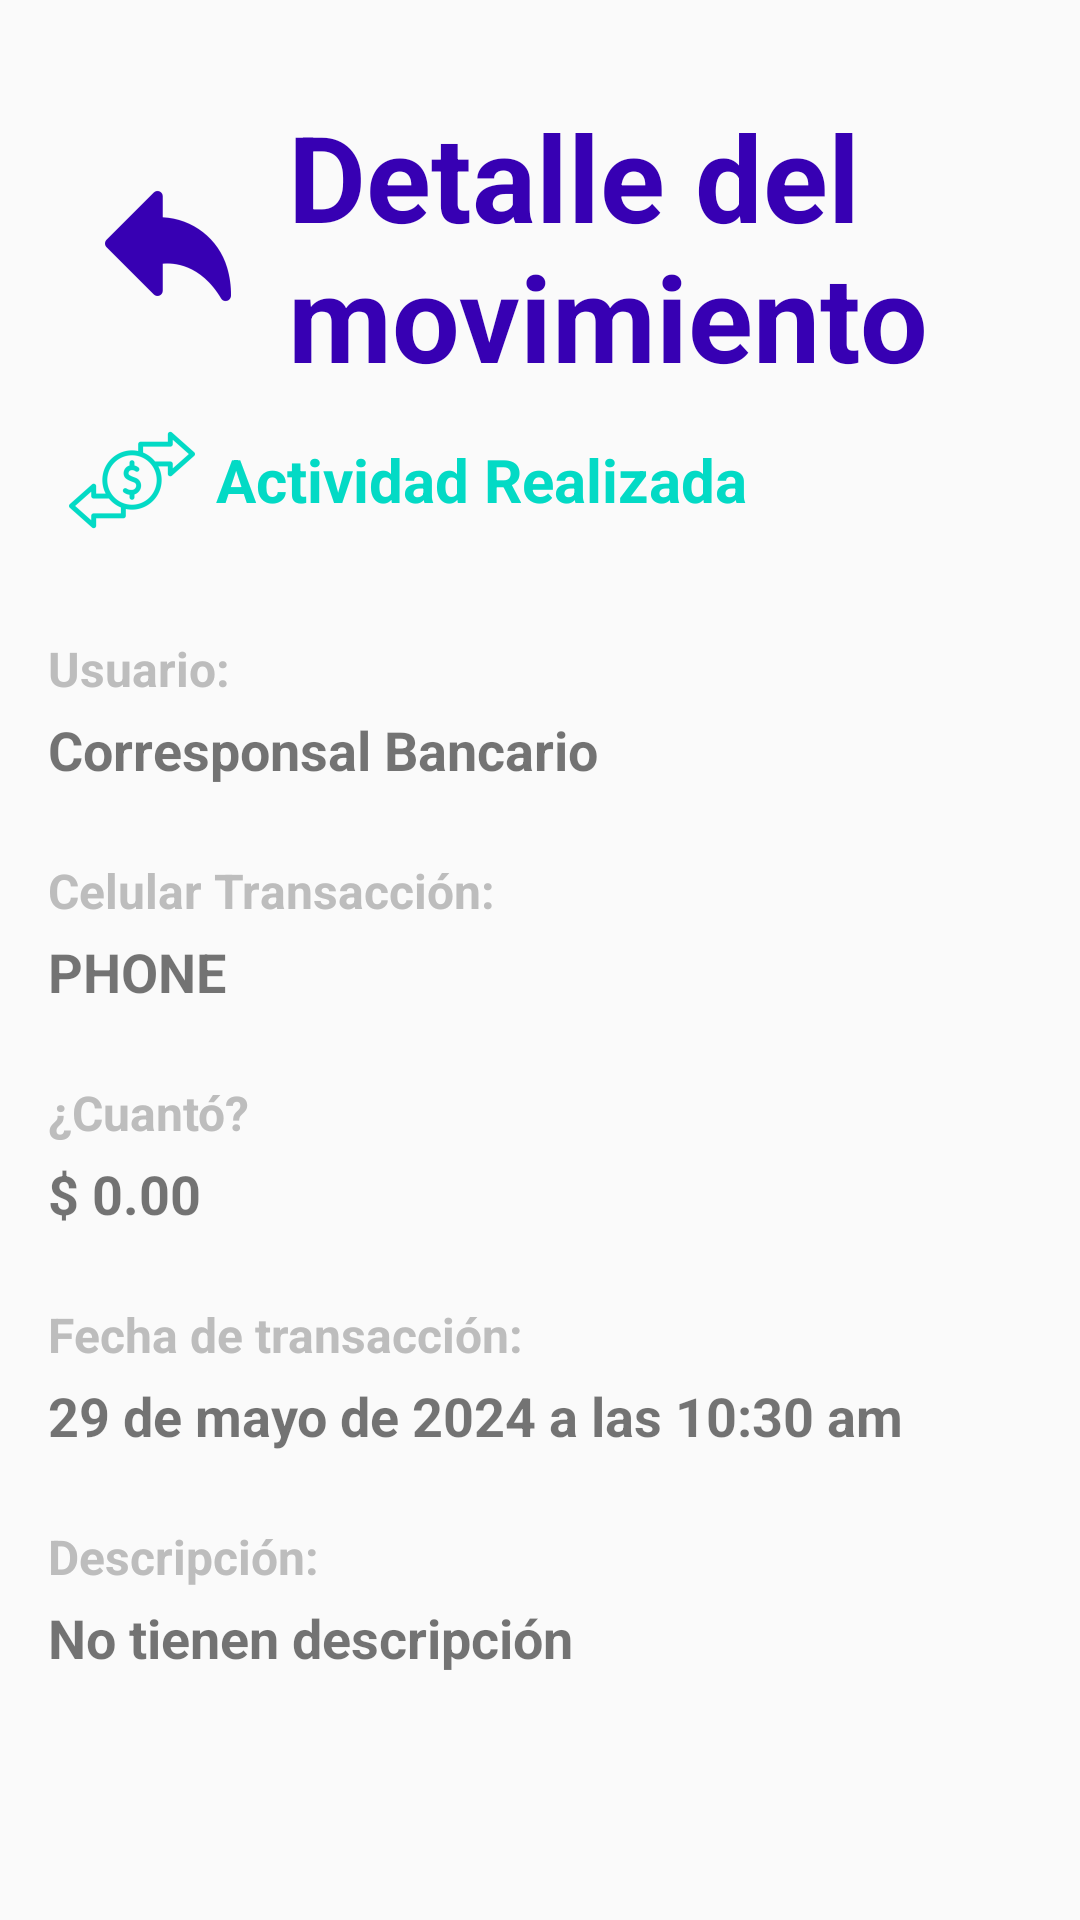

Layout XML and referenced resources for this Android screen:
<!-- AndroidManifest.xml: application theme Theme.AppCompat.Light.NoActionBar -->
<!-- res/layout/activity_movement_detail.xml -->
<?xml version="1.0" encoding="utf-8"?>
<androidx.constraintlayout.widget.ConstraintLayout xmlns:android="http://schemas.android.com/apk/res/android"
    xmlns:app="http://schemas.android.com/apk/res-auto"
    xmlns:tools="http://schemas.android.com/tools"
    android:id="@+id/main"
    android:layout_width="match_parent"
    android:layout_height="match_parent"
    android:padding="@dimen/_16dp"
    tools:context=".View.MovementDetail.MovementDetailActivity">

    <LinearLayout
        android:id="@+id/containerTitleDetail"
        android:layout_width="match_parent"
        android:layout_height="wrap_content"
        android:orientation="horizontal"
        android:gravity="center"
        android:layout_marginTop="@dimen/_16dp"
        app:layout_constraintEnd_toEndOf="parent"
        app:layout_constraintStart_toStartOf="parent"
        app:layout_constraintTop_toTopOf="parent">
        <ImageView
            android:id="@+id/imageViewReturnDeatil"
            android:layout_width="wrap_content"
            android:layout_height="wrap_content"
            android:src="@mipmap/ic_return"
            android:tint="@color/colorPrimaryDark"
            android:padding="@dimen/_16dp"
            tools:ignore="UseAppTint" />

        <TextView
            android:id="@+id/titleDetailTextView"
            android:layout_width="wrap_content"
            android:layout_height="wrap_content"
            android:text="@string/detalle_del_movimiento"
            android:textColor="@color/colorPrimaryDark"
            android:textSize="@dimen/_40sp"
            android:textStyle="bold" />

    </LinearLayout>

    <LinearLayout
        android:id="@+id/containerSubTitleDetail"
        android:layout_width="match_parent"
        android:layout_height="wrap_content"
        android:orientation="horizontal"
        android:gravity="center"
        app:layout_constraintEnd_toEndOf="parent"
        app:layout_constraintStart_toStartOf="parent"
        app:layout_constraintTop_toBottomOf="@+id/containerTitleDetail">


        <ImageView
            android:id="@+id/imageViewDetail"
            android:layout_width="wrap_content"
            android:layout_height="wrap_content"
            android:src="@mipmap/ic_transaccion"
            android:padding="@dimen/_4dp"
            app:tint="@color/colorAccent" />

        <TextView
            android:id="@+id/userDetailTextView"
            android:layout_width="match_parent"
            android:layout_height="wrap_content"
            android:textSize="@dimen/_20sp"
            android:textStyle="bold"
            android:textColor="@color/colorAccent"
            android:text="@string/actividad_realizada"/>

    </LinearLayout>

    <TextView
        android:id="@+id/titleSentToTextView"
        android:layout_width="match_parent"
        android:layout_height="wrap_content"
        android:text="@string/enviado_a"
        android:layout_marginTop="@dimen/_24dp"
        android:textSize="@dimen/_16sp"
        android:textStyle="bold"
        android:textColor="@color/colorGrayText"
        app:layout_constraintEnd_toEndOf="parent"
        app:layout_constraintStart_toStartOf="parent"
        app:layout_constraintTop_toBottomOf="@+id/containerSubTitleDetail" />

    <TextView
        android:id="@+id/sentToTextView"
        android:layout_width="match_parent"
        android:layout_height="wrap_content"
        android:text="@string/corresponsal_bancario"
        android:layout_marginTop="@dimen/_4dp"
        android:textSize="@dimen/_18sp"
        android:textStyle="bold"
        app:layout_constraintEnd_toEndOf="parent"
        app:layout_constraintStart_toStartOf="parent"
        app:layout_constraintTop_toBottomOf="@+id/titleSentToTextView" />

    <TextView
        android:id="@+id/titlePhoneTextView"
        android:layout_width="match_parent"
        android:layout_height="wrap_content"
        android:text="@string/celular_transaccion"
        android:layout_marginTop="@dimen/_24dp"
        android:textSize="@dimen/_16sp"
        android:textStyle="bold"
        android:textColor="@color/colorGrayText"
        app:layout_constraintEnd_toEndOf="parent"
        app:layout_constraintStart_toStartOf="parent"
        app:layout_constraintTop_toBottomOf="@+id/sentToTextView" />

    <TextView
        android:id="@+id/phoneToTextView"
        android:layout_width="match_parent"
        android:layout_height="wrap_content"
        android:text="@string/phone"
        android:layout_marginTop="@dimen/_4dp"
        android:textSize="@dimen/_18sp"
        android:textStyle="bold"
        app:layout_constraintEnd_toEndOf="parent"
        app:layout_constraintStart_toStartOf="parent"
        app:layout_constraintTop_toBottomOf="@+id/titlePhoneTextView" />

    <TextView
        android:id="@+id/titleAmountTextView"
        android:layout_width="match_parent"
        android:layout_height="wrap_content"
        android:text="@string/amount"
        android:layout_marginTop="@dimen/_24dp"
        android:textSize="@dimen/_16sp"
        android:textStyle="bold"
        android:textColor="@color/colorGrayText"
        app:layout_constraintEnd_toEndOf="parent"
        app:layout_constraintStart_toStartOf="parent"
        app:layout_constraintTop_toBottomOf="@+id/phoneToTextView" />

    <TextView
        android:id="@+id/amountTextView"
        android:layout_width="match_parent"
        android:layout_height="wrap_content"
        android:text="@string/_0_00"
        android:layout_marginTop="@dimen/_4dp"
        android:textSize="@dimen/_18sp"
        android:textStyle="bold"
        app:layout_constraintEnd_toEndOf="parent"
        app:layout_constraintStart_toStartOf="parent"
        app:layout_constraintTop_toBottomOf="@+id/titleAmountTextView" />

    <TextView
        android:id="@+id/titledateTextView"
        android:layout_width="match_parent"
        android:layout_height="wrap_content"
        android:text="@string/fecha_de_transaccion"
        android:layout_marginTop="@dimen/_24dp"
        android:textSize="@dimen/_16sp"
        android:textStyle="bold"
        android:textColor="@color/colorGrayText"
        app:layout_constraintEnd_toEndOf="parent"
        app:layout_constraintStart_toStartOf="parent"
        app:layout_constraintTop_toBottomOf="@+id/amountTextView" />

    <TextView
        android:id="@+id/dateDetailTextView"
        android:layout_width="match_parent"
        android:layout_height="wrap_content"
        android:text="@string/date_transaction_detail"
        android:layout_marginTop="@dimen/_4dp"
        android:textSize="@dimen/_18sp"
        android:textStyle="bold"
        app:layout_constraintEnd_toEndOf="parent"
        app:layout_constraintStart_toStartOf="parent"
        app:layout_constraintTop_toBottomOf="@+id/titledateTextView" />

    <TextView
        android:id="@+id/titleDescriptionTextView"
        android:layout_width="match_parent"
        android:layout_height="wrap_content"
        android:text="@string/descripcion"
        android:layout_marginTop="@dimen/_24dp"
        android:textSize="@dimen/_16sp"
        android:textStyle="bold"
        android:textColor="@color/colorGrayText"
        app:layout_constraintEnd_toEndOf="parent"
        app:layout_constraintStart_toStartOf="parent"
        app:layout_constraintTop_toBottomOf="@+id/dateDetailTextView" />

    <TextView
        android:id="@+id/descriptionTextView"
        android:layout_width="match_parent"
        android:layout_height="wrap_content"
        android:text="@string/no_tienen_descripcion"
        android:layout_marginTop="@dimen/_4dp"
        android:textSize="@dimen/_18sp"
        android:textStyle="bold"
        app:layout_constraintEnd_toEndOf="parent"
        app:layout_constraintStart_toStartOf="parent"
        app:layout_constraintTop_toBottomOf="@+id/titleDescriptionTextView" />

</androidx.constraintlayout.widget.ConstraintLayout>
<!-- resources referenced by this layout -->
<resources>
  <color name="colorAccent">#03DAC5</color>
  <color name="colorGrayText">#BDBDBD</color>
  <color name="colorPrimaryDark">#3700B3</color>
  <dimen name="_16dp">16dp</dimen>
  <dimen name="_16sp">16sp</dimen>
  <dimen name="_18sp">18sp</dimen>
  <dimen name="_20sp">20sp</dimen>
  <dimen name="_24dp">24dp</dimen>
  <dimen name="_40sp">40sp</dimen>
  <dimen name="_4dp">4dp</dimen>
  <!-- mipmap ic_return: png bitmap (mipmap-hdpi, 940 bytes) -->
  <!-- mipmap ic_transaccion: png bitmap (mipmap-hdpi, 1681 bytes) -->
  <string name="_0_00">$ 0.00</string>
  <string name="actividad_realizada">Actividad Realizada</string>
  <string name="amount">¿Cuantó?</string>
  <string name="celular_transaccion">Celular Transacción:</string>
  <string name="corresponsal_bancario">Corresponsal Bancario</string>
  <string name="date_transaction_detail">29 de mayo de 2024 a las 10:30 am</string>
  <string name="descripcion">Descripción:</string>
  <string name="detalle_del_movimiento">Detalle del movimiento</string>
  <string name="enviado_a">Usuario: </string>
  <string name="fecha_de_transaccion">Fecha de transacción:</string>
  <string name="no_tienen_descripcion">No tienen descripción</string>
  <string name="phone">PHONE</string>
</resources>
